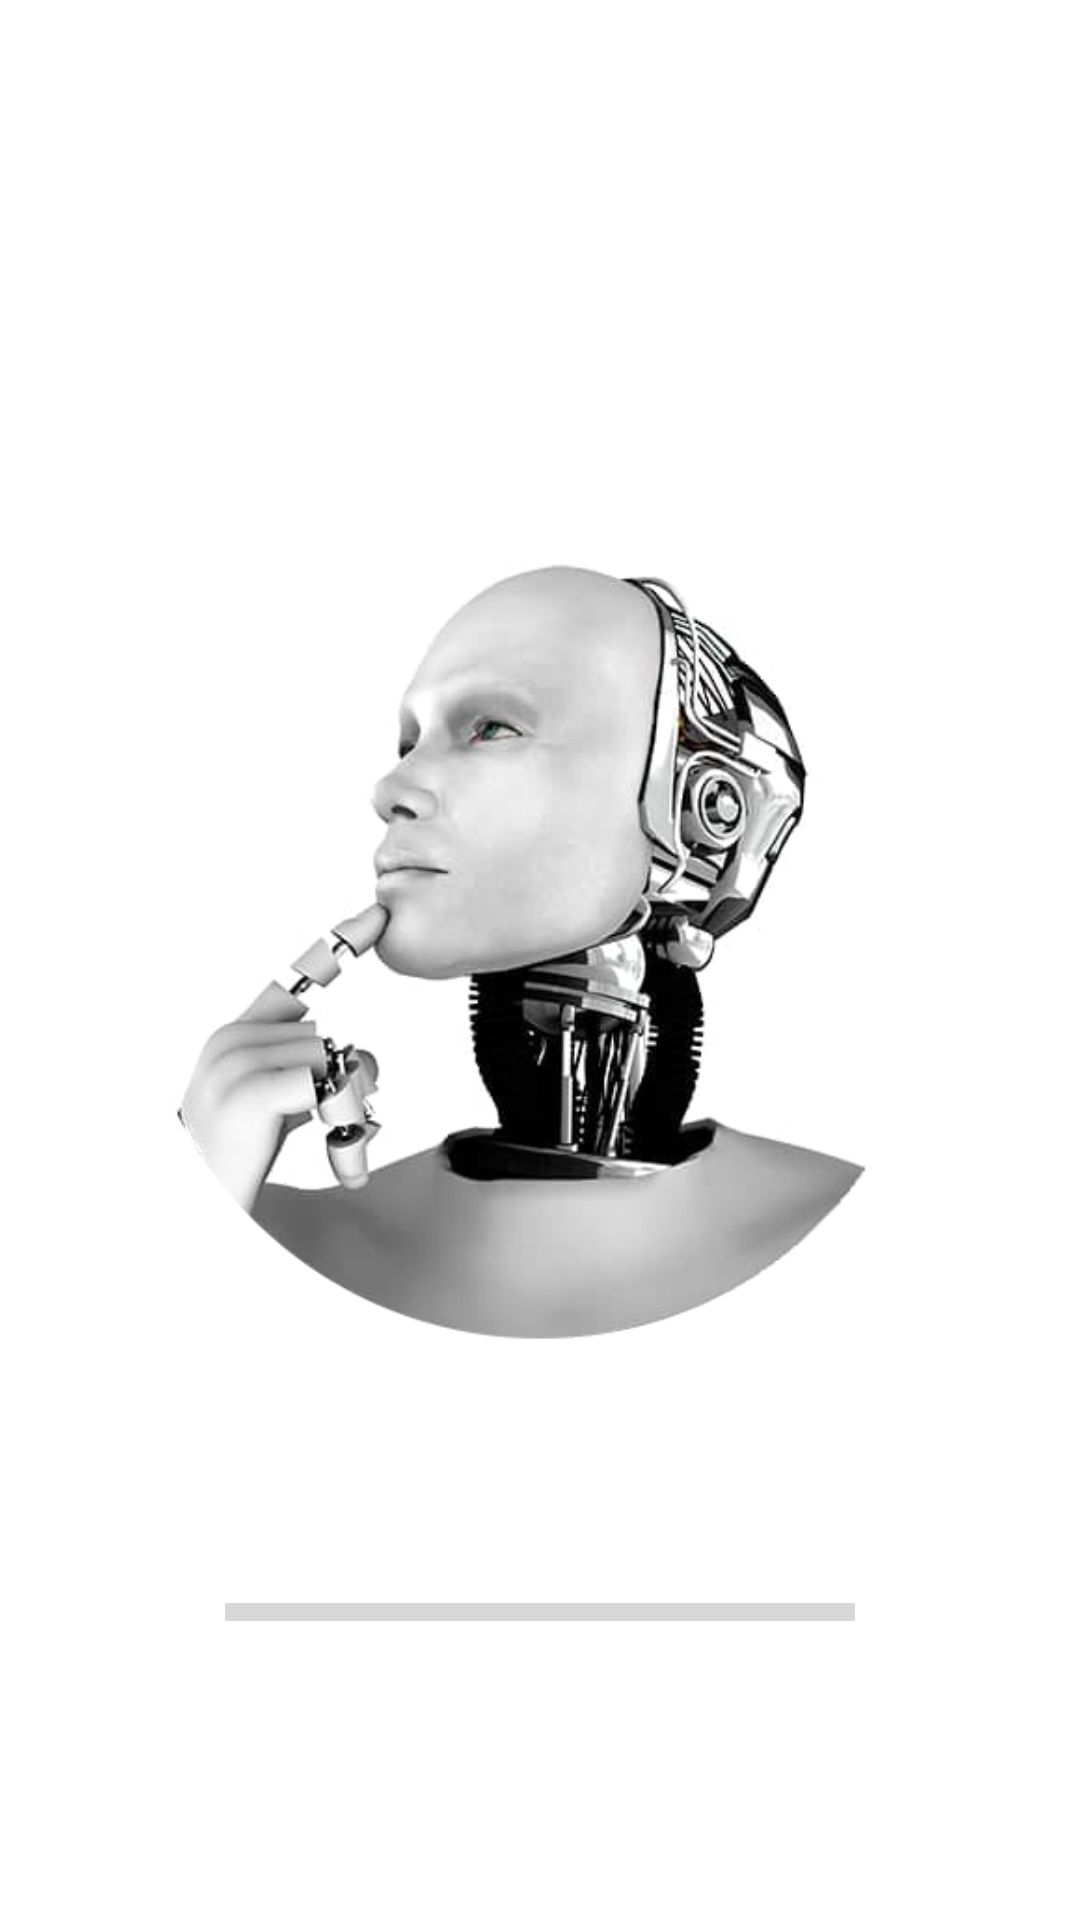

The Android layout XML behind this screen, and the referenced resources:
<!-- AndroidManifest.xml: activity theme NoTitleAndStatusBar.NoActionBar -->
<!-- res/layout/activity_my_start.xml -->
<?xml version="1.0" encoding="utf-8"?>
<FrameLayout xmlns:android="http://schemas.android.com/apk/res/android"
    xmlns:app="http://schemas.android.com/apk/res-auto"
    xmlns:tools="http://schemas.android.com/tools"
    android:layout_width="match_parent"
    android:layout_height="match_parent"
    tools:context=".ui.main.MyStartActivity">

    <LinearLayout
        android:layout_width="match_parent"
        android:layout_height="match_parent"
        android:orientation="vertical"
        android:paddingHorizontal="45dp"
        android:gravity="center">

        <ImageView
            android:layout_width="match_parent"
            android:layout_height="wrap_content"
            android:src="@drawable/ai"
            />

        <ProgressBar
            android:id="@+id/progress"
            style="@style/Widget.AppCompat.ProgressBar.Horizontal"
            android:layout_width="match_parent"
            android:layout_height="wrap_content"
            android:layout_marginHorizontal="30dp"
            android:scaleY="1.5"/>

    </LinearLayout>

</FrameLayout>
<!-- resources referenced by this layout -->
<resources>
  <!-- drawable ai: png bitmap (drawable, 113204 bytes) -->
  <style name="NoTitleAndStatusBar.NoActionBar">
          <item name="windowActionBar">false</item>
          <item name="windowNoTitle">true</item>
      </style>
</resources>
